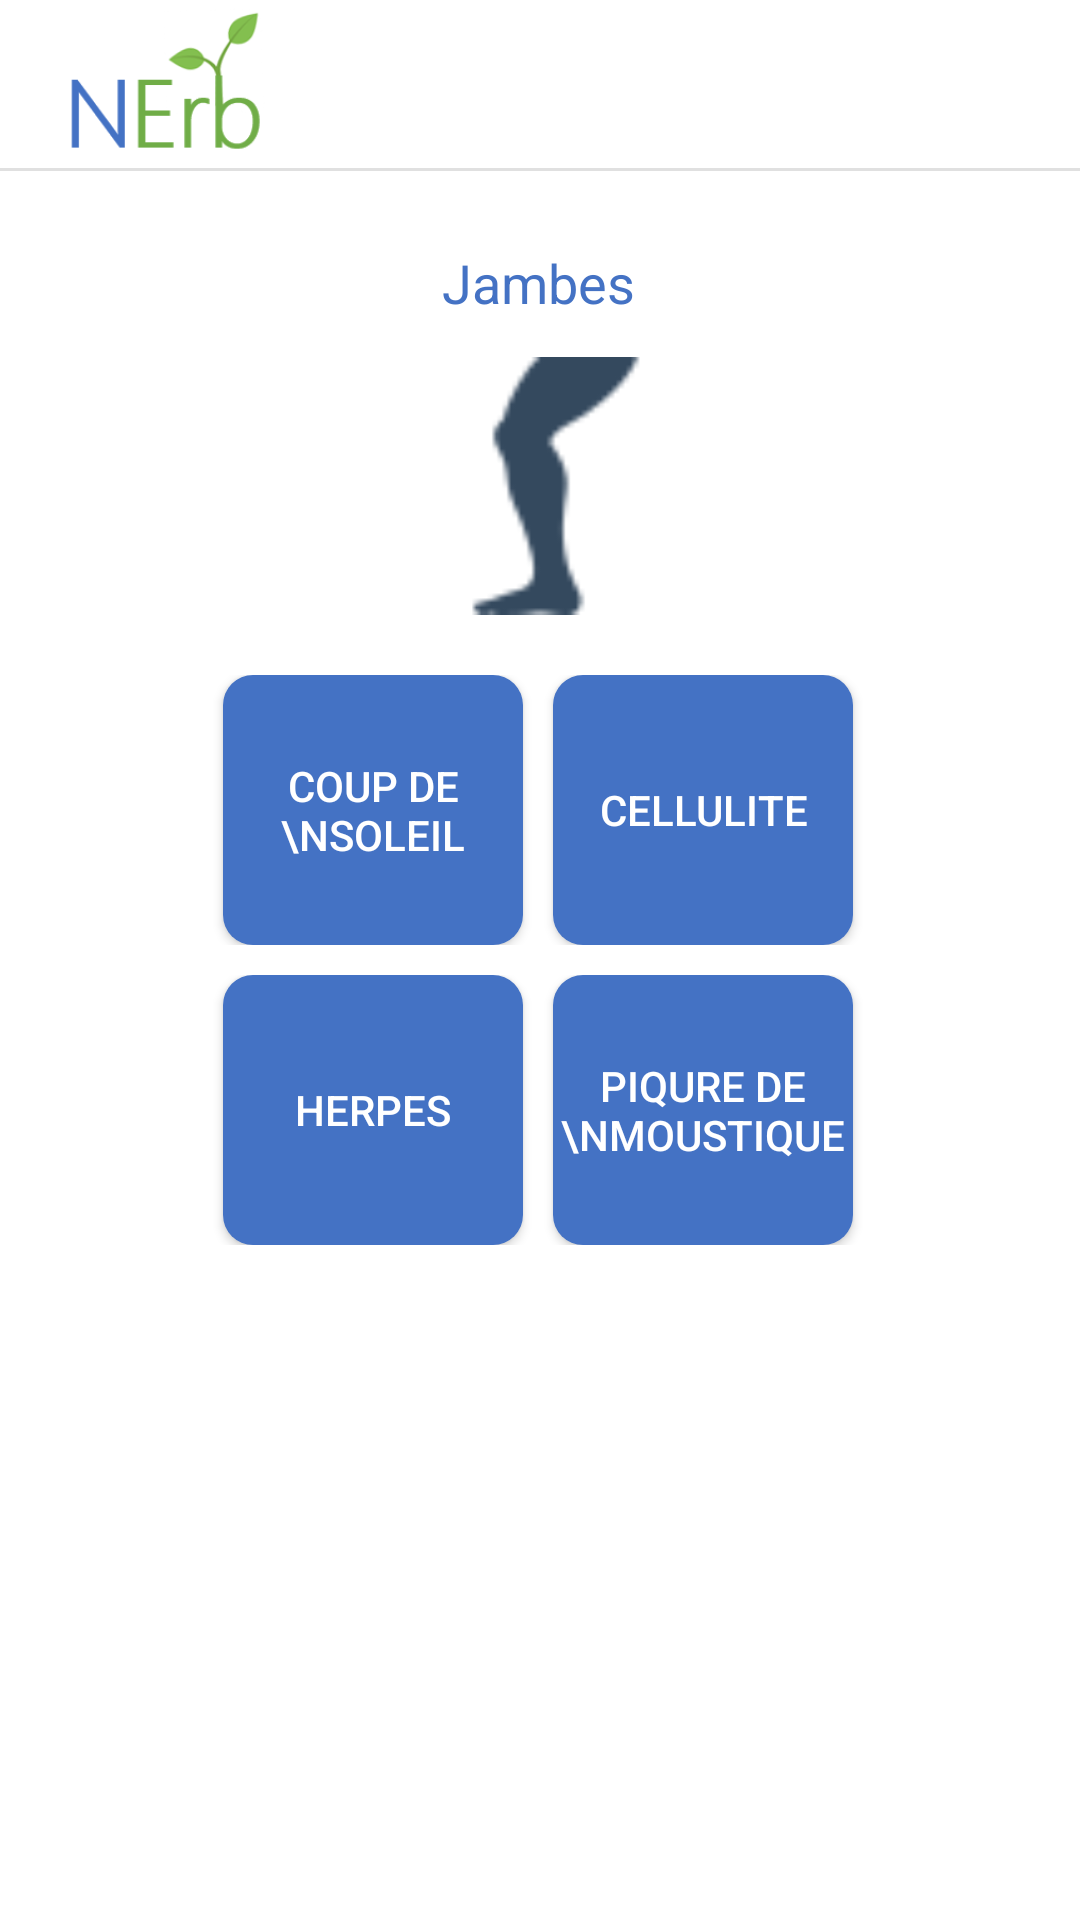

Write the Android layout XML for this screen, with the resource values it uses.
<!-- AndroidManifest.xml: application theme AppTheme -->
<!-- res/layout/symptomes_jambes.xml -->
<?xml version="1.0" encoding="utf-8"?>
<androidx.constraintlayout.widget.ConstraintLayout xmlns:android="http://schemas.android.com/apk/res/android"
    xmlns:app="http://schemas.android.com/apk/res-auto"
    xmlns:tools="http://schemas.android.com/tools"
    android:layout_width="match_parent"
    android:layout_height="match_parent"
    android:background="@android:color/white"
    tools:context=".SymptomesJambes">

    // menu

    <include
        android:id="@+id/app_bar"
        layout="@layout/app_bar"></include>


    <View
        android:id="@+id/divider"
        android:layout_width="480dp"
        android:layout_height="1dp"
        android:layout_marginTop="56dp"
        android:background="?android:attr/listDivider"
        app:layout_constraintEnd_toEndOf="parent"
        app:layout_constraintHorizontal_bias="0.507"
        app:layout_constraintStart_toStartOf="parent"
        app:layout_constraintTop_toTopOf="parent" />

    <ScrollView
        android:layout_width="407dp"
        android:layout_height="694dp"
        android:layout_marginStart="1dp"
        android:layout_marginLeft="1dp"
        android:layout_marginTop="58dp"
        android:layout_marginEnd="3dp"
        android:layout_marginRight="3dp"
        app:layout_constraintEnd_toEndOf="parent"
        app:layout_constraintStart_toStartOf="parent"
        app:layout_constraintTop_toTopOf="parent">

        <LinearLayout
            android:layout_width="fill_parent"
            android:layout_height="fill_parent"
            android:orientation="vertical">

            <TextView
                android:id="@+id/textView"
                android:layout_width="wrap_content"
                android:layout_height="37dp"
                android:layout_gravity="top|center"
                android:layout_marginTop="24dp"
                android:gravity="center_horizontal"
                android:text="Jambes"
                android:textColor="#4472C4"
                android:textSize="18sp"
                app:layout_constraintTop_toBottomOf="@+id/divider" />

            <ImageView
                android:id="@+id/imageView3"
                android:layout_width="87dp"
                android:layout_height="86dp"
                android:layout_gravity="top|center"
                android:layout_marginBottom="20dip"
                app:srcCompat="@drawable/logo_jambe" />

            <LinearLayout
                android:layout_width="wrap_content"
                android:layout_height="wrap_content"
                android:layout_gravity="center"
                android:layout_marginBottom="10dip"
                android:orientation="horizontal">

                <Button
                    android:id="@+id/button1"
                    android:layout_width="100dp"
                    android:layout_height="90dp"
                    android:layout_gravity="center"
                    android:layout_marginLeft="10dip"
                    android:layout_marginRight="10dip"
                    android:background="@drawable/rounded_corners"
                    android:gravity="center"
                    android:text="Coup de \nsoleil"
                    android:textColor="@android:color/white" />

                <Button
                    android:id="@+id/button2"
                    android:layout_width="100dp"
                    android:layout_height="90dp"
                    android:layout_gravity="top|end"
                    android:layout_marginRight="10dip"
                    android:background="@drawable/rounded_corners"
                    android:gravity="center"
                    android:text="Cellulite"
                    android:textColor="@android:color/white" />

            </LinearLayout>

            <LinearLayout
                android:layout_width="wrap_content"
                android:layout_height="wrap_content"
                android:layout_gravity="center"
                android:layout_marginBottom="10dip"
                android:orientation="horizontal">

                <Button
                    android:id="@+id/button3"
                    android:layout_width="100dp"
                    android:layout_height="90dp"
                    android:layout_gravity="top|center"
                    android:layout_marginLeft="10dip"
                    android:layout_marginRight="10dip"
                    android:background="@drawable/rounded_corners"
                    android:gravity="center"
                    android:text="Herpes"
                    android:textColor="@android:color/white" />

                <Button
                    android:id="@+id/button4"
                    android:layout_width="100dp"
                    android:layout_height="90dp"
                    android:layout_gravity="end"
                    android:layout_marginRight="10dip"
                    android:background="@drawable/rounded_corners"
                    android:gravity="center"
                    android:text="Piqure de \nmoustique"
                    android:textColor="@android:color/white"
                    android:textSize="14dp"
                     />
            </LinearLayout>

            <LinearLayout
                android:layout_width="wrap_content"
                android:layout_height="wrap_content"
                android:layout_gravity="center"
                android:layout_marginBottom="10dip"
                android:orientation="horizontal" />

        </LinearLayout>
    </ScrollView>


</androidx.constraintlayout.widget.ConstraintLayout>
<!-- res/layout/app_bar.xml (included above) -->
<?xml version="1.0" encoding="utf-8"?>
<androidx.appcompat.widget.Toolbar
    xmlns:android="http://schemas.android.com/apk/res/android"
    xmlns:app="http://schemas.android.com/apk/res-auto"
    android:layout_width="match_parent"
    android:layout_height="wrap_content"
    app:theme = "@style/CustomToolbarStyle"
    app:popupTheme="@style/CustomPopUpStyle"
    app:navigationIcon="@mipmap/nerb_foreground"
    app:titleTextColor="@color/white"
    >

</androidx.appcompat.widget.Toolbar>
<!-- resources referenced by this layout -->
<resources>
  <color name="white">#FFFFFF</color>
  <!-- drawable logo_jambe: png bitmap (drawable-v24, 1118 bytes) -->
  <!-- drawable rounded_corners (drawable) -->
  <?xml version="1.0" encoding="utf-8"?>
  <selector xmlns:android="http://schemas.android.com/apk/res/android">
          <item>
              <shape xmlns:android="http://schemas.android.com/apk/res/android" android:shape="rectangle">
                  <solid android:color="#4472c4" />
                  <corners android:radius="10dp" />
              </shape>
          </item>
  </selector>
  <!-- mipmap nerb_foreground: png bitmap (mipmap-hdpi, 3435 bytes) -->
  <style name="CustomPopUpStyle" parent="Theme.AppCompat.Light.NoActionBar">
          
          <item name="android:background">@color/white</item>
          <item name="overlapAnchor">false</item>
          <item name="android:dropDownVerticalOffset">-4dp</item>
  
      </style>
  <style name="CustomToolbarStyle" parent="Theme.AppCompat.Light.NoActionBar">
          <item name="android:background">@color/white</item>
      </style>
  <style name="AppTheme" parent="Theme.AppCompat.Light.NoActionBar">
          
          <item name="colorPrimary">@color/colorPrimary</item>
          <item name="colorPrimaryDark">@color/colorPrimaryDark</item>
          <item name="colorAccent">@color/colorAccent</item>
      </style>
  <color name="colorPrimary">#008577</color>
  <color name="colorPrimaryDark">#00574B</color>
  <color name="colorAccent">#D81B60</color>
</resources>
